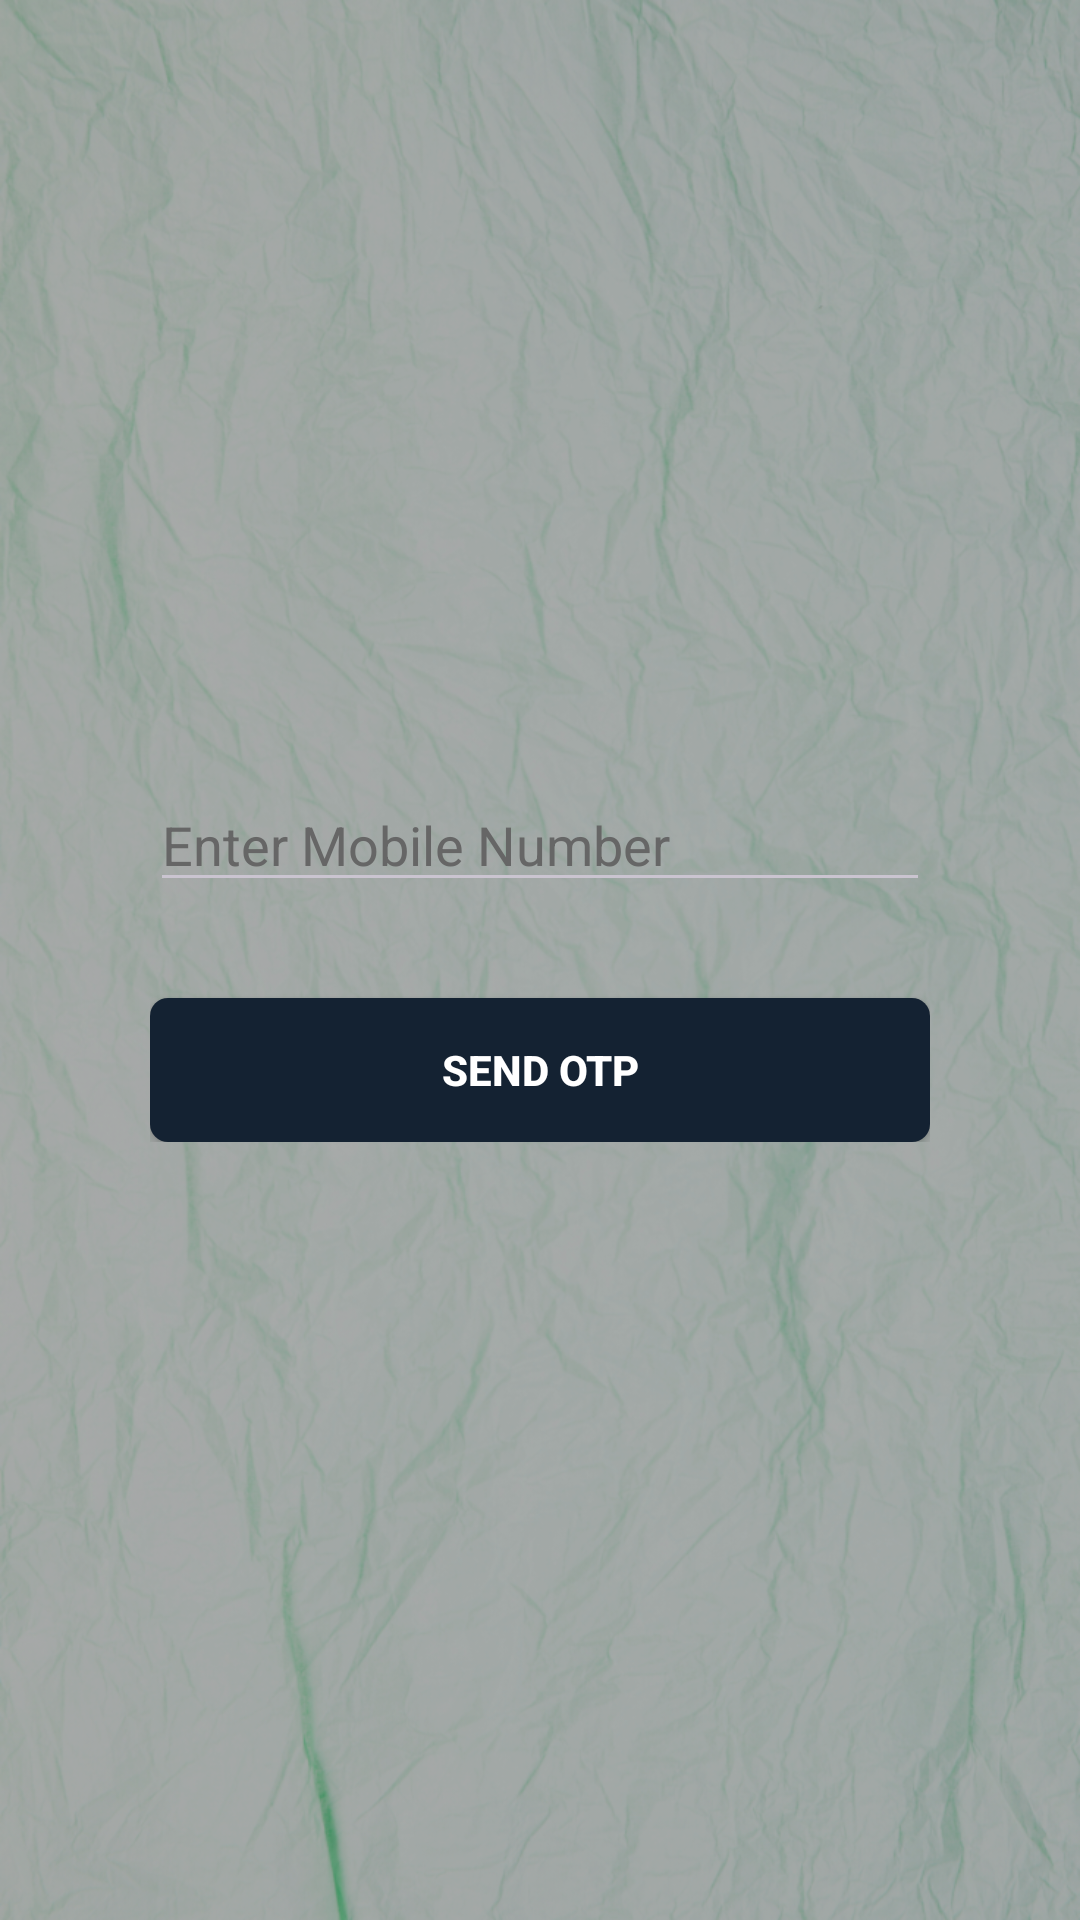

This screen was rendered from an Android layout file. Write that file and the resources it references.
<!-- AndroidManifest.xml: application theme Theme.MyHealthFitness -->
<!-- res/layout/activity_mobile_number.xml -->
<ScrollView xmlns:android="http://schemas.android.com/apk/res/android"
    xmlns:app="http://schemas.android.com/apk/res-auto"
    xmlns:tools="http://schemas.android.com/tools"
    android:id="@+id/main"
    android:layout_width="match_parent"
    android:layout_height="match_parent"
    android:layout_centerInParent="true"
    android:background="@drawable/bg_img"
    android:clipToPadding="false"
    android:overScrollMode="never"
    android:scrollbars="none"
    tools:context=".MobileNumberActivity">

    <LinearLayout
        android:layout_width="match_parent"
        android:layout_height="wrap_content"
        android:layout_gravity="center_vertical"
        android:layout_margin="20sp"
        android:background="@drawable/login_bg"
        android:focusable="true"
        android:focusableInTouchMode="true"
        android:orientation="vertical"
        android:padding="30sp">

        <EditText
            android:id="@+id/mobileEditText"
            android:layout_width="match_parent"
            android:layout_height="wrap_content"
            android:hint="Enter Mobile Number"
            android:inputType="phone"
            android:textColorHint="@color/grey2" />

        <androidx.appcompat.widget.AppCompatButton
            android:id="@+id/sendOtpButton"
            android:layout_width="match_parent"
            android:layout_height="wrap_content"
            android:layout_marginTop="32dp"
            android:background="@drawable/button_bg"
            android:text="Send OTP"
            android:textColor="@color/white"
            android:textStyle="bold" />


    </LinearLayout>
</ScrollView>
<!-- resources referenced by this layout -->
<resources>
  <color name="grey2">#666666</color>
  <color name="white">#FFFFFFFF</color>
  <!-- drawable bg_img: png bitmap (drawable, 1018375 bytes) -->
  <!-- drawable button_bg (drawable) -->
  <?xml version="1.0" encoding="utf-8"?>
  <shape xmlns:android="http://schemas.android.com/apk/res/android">
      <corners android:radius="6dp"/>
      <solid android:color="@color/primary"/>
  </shape>
  <style name="Theme.MyHealthFitness" parent="Base.Theme.MyHealthFitness" />
  <color name="primary">#142232</color>
  <style name="Base.Theme.MyHealthFitness" parent="Theme.Material3.Dark.NoActionBar">
          <item name="android:textColor">@color/black</item>
      </style>
  <color name="black">#FF000000</color>
</resources>
